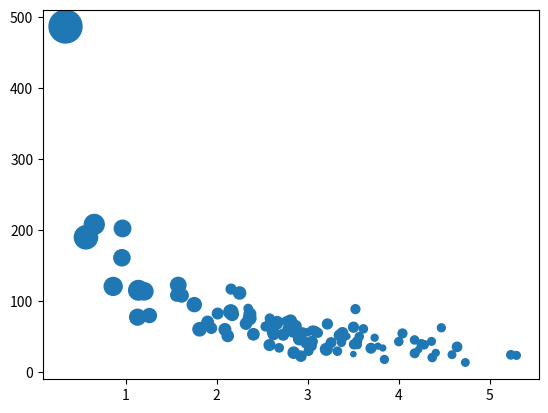

The script that saved this image:
import numpy
import matplotlib.pyplot as plt
numpy.random.seed(2)

x = numpy.random.normal(3, 1, 100)
y = numpy.random.normal(150, 40, 100) / x
z = numpy.random.normal(150, 40, 100) / x

plt.scatter(x, y, z)
plt.show()
